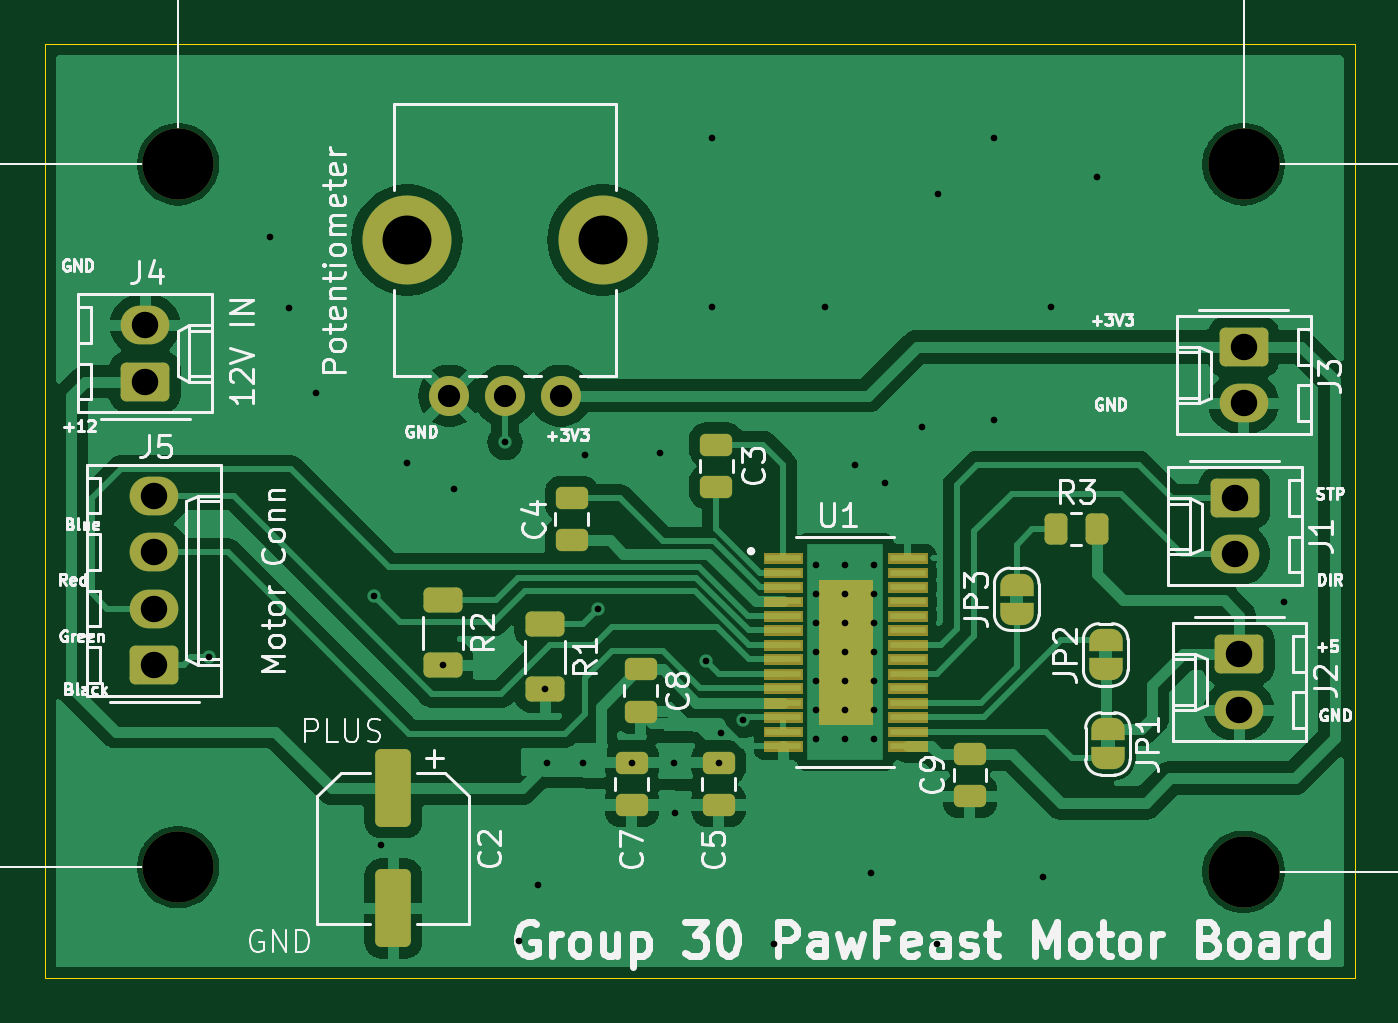
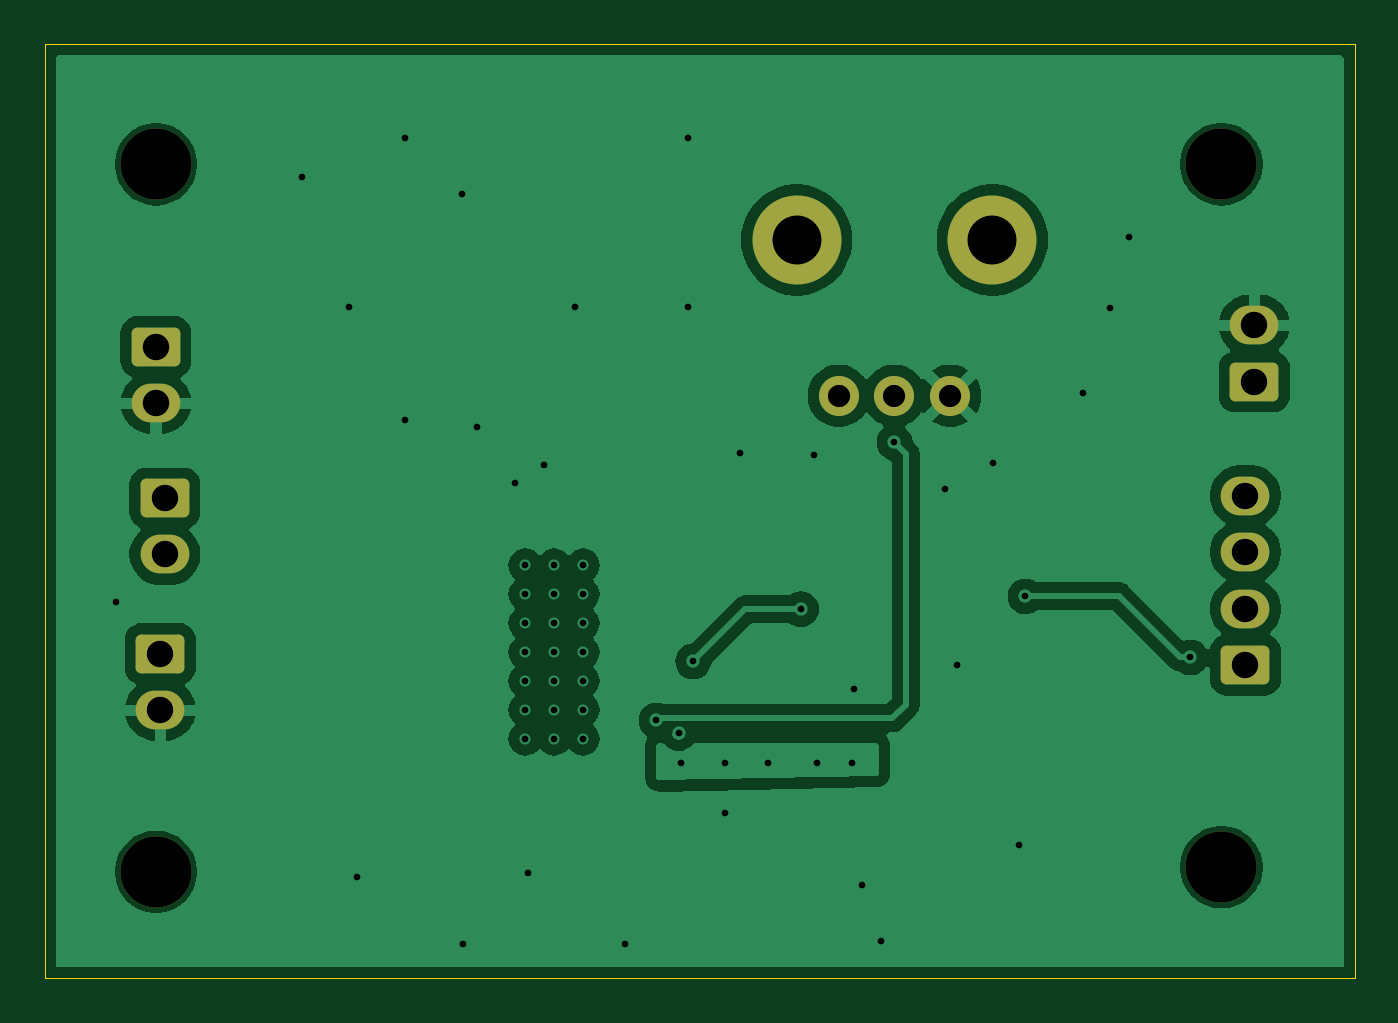
Circuit board: 10 layer files. Board 58.9 x 42.0 mm.
- bottom_copper: new_MotorDriver_v1.5_NEW-B_Cu.gbr (55518 bytes)
- bottom_mask: new_MotorDriver_v1.5_NEW-B_Mask.gbr (2088 bytes)
- paste: new_MotorDriver_v1.5_NEW-B_Paste.gbr (467 bytes)
- bottom_silk: new_MotorDriver_v1.5_NEW-B_Silkscreen.gbr (2098 bytes)
- outline: new_MotorDriver_v1.5_NEW-Edge_Cuts.gbr (619 bytes)
- top_copper: new_MotorDriver_v1.5_NEW-F_Cu.gbr (79454 bytes)
- top_mask: new_MotorDriver_v1.5_NEW-F_Mask.gbr (11894 bytes)
- paste: new_MotorDriver_v1.5_NEW-F_Paste.gbr (9668 bytes)
- top_silk: new_MotorDriver_v1.5_NEW-F_Silkscreen.gbr (110796 bytes)
- drill: new_MotorDriver_v1.5_NEW.drl (1786 bytes)

=== bottom_copper: new_MotorDriver_v1.5_NEW-B_Cu.gbr (55518 bytes, source omitted) ===
=== bottom_mask: new_MotorDriver_v1.5_NEW-B_Mask.gbr (2088 bytes, source withheld) ===
=== paste: new_MotorDriver_v1.5_NEW-B_Paste.gbr ===
%TF.GenerationSoftware,KiCad,Pcbnew,8.0.5*%
%TF.CreationDate,2025-03-31T18:24:30-05:00*%
%TF.ProjectId,new_MotorDriver_v1.5_NEW,6e65775f-4d6f-4746-9f72-447269766572,rev?*%
%TF.SameCoordinates,Original*%
%TF.FileFunction,Paste,Bot*%
%TF.FilePolarity,Positive*%
%FSLAX46Y46*%
G04 Gerber Fmt 4.6, Leading zero omitted, Abs format (unit mm)*
G04 Created by KiCad (PCBNEW 8.0.5) date 2025-03-31 18:24:30*
%MOMM*%
%LPD*%
G01*
G04 APERTURE LIST*
G04 APERTURE END LIST*
M02*

=== bottom_silk: new_MotorDriver_v1.5_NEW-B_Silkscreen.gbr (2098 bytes, source withheld) ===
=== outline: new_MotorDriver_v1.5_NEW-Edge_Cuts.gbr ===
%TF.GenerationSoftware,KiCad,Pcbnew,8.0.5*%
%TF.CreationDate,2025-03-31T18:24:30-05:00*%
%TF.ProjectId,new_MotorDriver_v1.5_NEW,6e65775f-4d6f-4746-9f72-447269766572,rev?*%
%TF.SameCoordinates,Original*%
%TF.FileFunction,Profile,NP*%
%FSLAX46Y46*%
G04 Gerber Fmt 4.6, Leading zero omitted, Abs format (unit mm)*
G04 Created by KiCad (PCBNEW 8.0.5) date 2025-03-31 18:24:30*
%MOMM*%
%LPD*%
G01*
G04 APERTURE LIST*
%TA.AperFunction,Profile*%
%ADD10C,0.050000*%
%TD*%
G04 APERTURE END LIST*
D10*
X46200000Y-33900000D02*
X105100000Y-33900000D01*
X105100000Y-75900000D01*
X46200000Y-75900000D01*
X46200000Y-33900000D01*
M02*

=== top_copper: new_MotorDriver_v1.5_NEW-F_Cu.gbr (79454 bytes, source omitted) ===
=== top_mask: new_MotorDriver_v1.5_NEW-F_Mask.gbr (11894 bytes, source omitted) ===
=== paste: new_MotorDriver_v1.5_NEW-F_Paste.gbr (9668 bytes, source omitted) ===
=== top_silk: new_MotorDriver_v1.5_NEW-F_Silkscreen.gbr (110796 bytes, source omitted) ===
=== drill: new_MotorDriver_v1.5_NEW.drl ===
M48
; DRILL file {KiCad 8.0.5} date 2025-03-31T18:24:39-0500
; FORMAT={-:-/ absolute / metric / decimal}
; #@! TF.CreationDate,2025-03-31T18:24:39-05:00
; #@! TF.GenerationSoftware,Kicad,Pcbnew,8.0.5
; #@! TF.FileFunction,MixedPlating,1,2
FMAT,2
METRIC
; #@! TA.AperFunction,Plated,PTH,ViaDrill
T1C0.300
; #@! TA.AperFunction,Plated,PTH,ComponentDrill
T2C0.300
; #@! TA.AperFunction,Plated,PTH,ComponentDrill
T3C1.000
; #@! TA.AperFunction,Plated,PTH,ComponentDrill
T4C1.190
; #@! TA.AperFunction,NonPlated,NPTH,ComponentDrill
T5C2.200
; #@! TA.AperFunction,NonPlated,NPTH,ComponentDrill
T6C3.200
%
G90
G05
T1
X53.594Y-61.468
X56.337Y-42.57
X57.201Y-45.771
X58.42Y-49.581
X61.011Y-58.725
X61.316Y-69.901
X62.484Y-52.73
X64.1Y-61.825
X64.618Y-53.899
X66.9Y-51.8
X67.513Y-74.219
X68.377Y-71.679
X68.7Y-62.9
X68.8Y-66.2
X70.4Y-66.2
X70.51Y-52.375
X71.1Y-59.3
X72.6Y-66.2
X73.863Y-52.273
X74.5Y-66.2
X74.524Y-68.478
X75.95Y-61.65
X76.2Y-38.1
X76.2Y-45.72
X76.5Y-66.2
X76.606Y-64.872
X77.6Y-64.3
X78.994Y-74.371
X81.28Y-45.72
X82.652Y-52.832
X83.363Y-71.171
X83.972Y-53.645
X85.649Y-51.105
X86.309Y-74.371
X86.36Y-40.64
X88.9Y-38.1
X88.9Y-50.8
X91.084Y-71.323
X91.44Y-45.72
X93.523Y-39.878
X101.905Y-58.979
T2
X80.9Y-57.325
X80.9Y-58.625
X80.9Y-59.925
X80.9Y-61.225
X80.9Y-62.525
X80.9Y-63.825
X80.9Y-65.125
X82.2Y-57.325
X82.2Y-58.625
X82.2Y-59.925
X82.2Y-61.225
X82.2Y-62.525
X82.2Y-63.825
X82.2Y-65.125
X83.5Y-57.325
X83.5Y-58.625
X83.5Y-59.925
X83.5Y-61.225
X83.5Y-62.525
X83.5Y-63.825
X83.5Y-65.125
T3
X64.4Y-49.7
X66.9Y-49.7
X69.4Y-49.7
T4
X50.72Y-46.53
X50.72Y-49.07
X51.12Y-54.19
X51.12Y-56.73
X51.12Y-59.27
X51.12Y-61.81
X99.7Y-54.3
X99.7Y-56.84
X99.9Y-61.3
X99.9Y-63.84
X100.1Y-47.5
X100.1Y-50.04
T5
X62.5Y-42.7
X71.3Y-42.7
T6
X52.2Y-39.3
X52.2Y-70.9
X100.1Y-39.3
X100.1Y-71.1
M30

